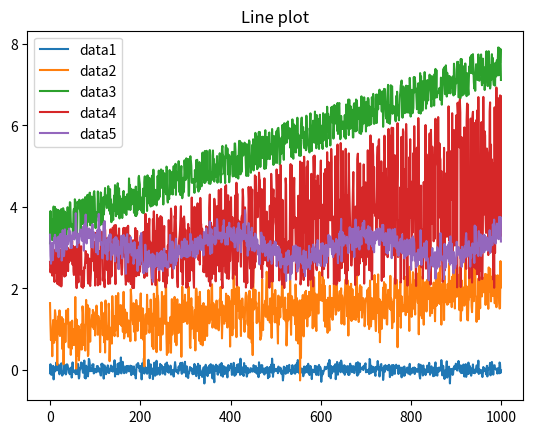
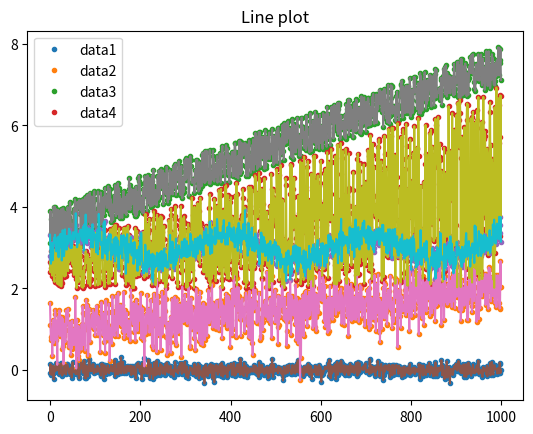
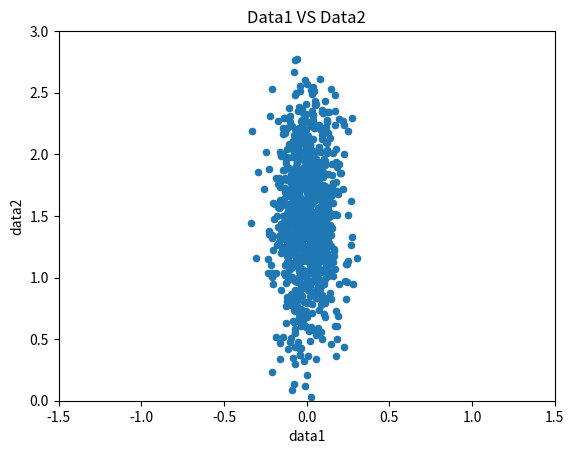
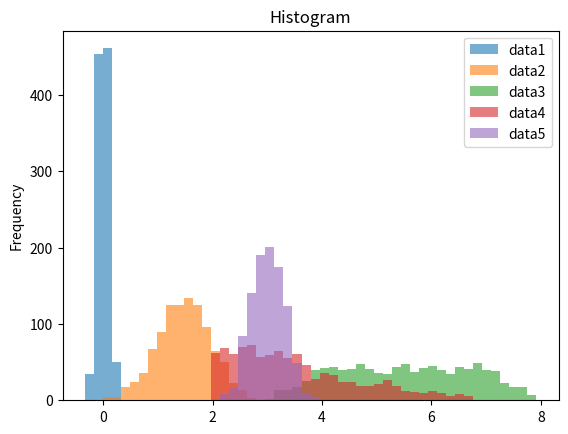
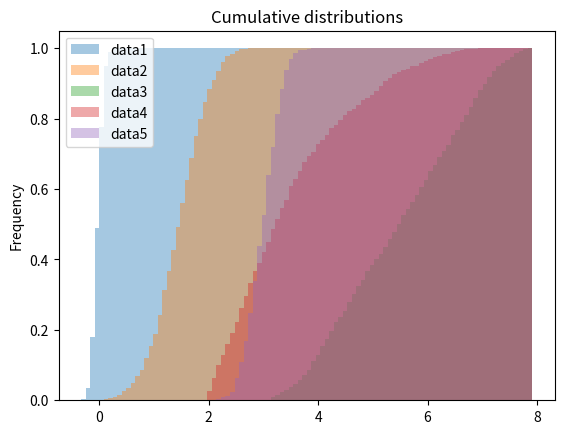
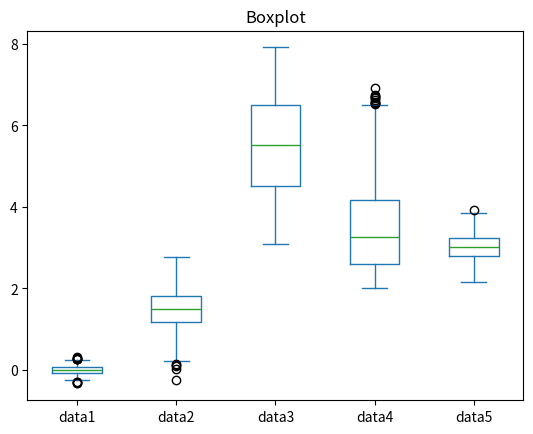
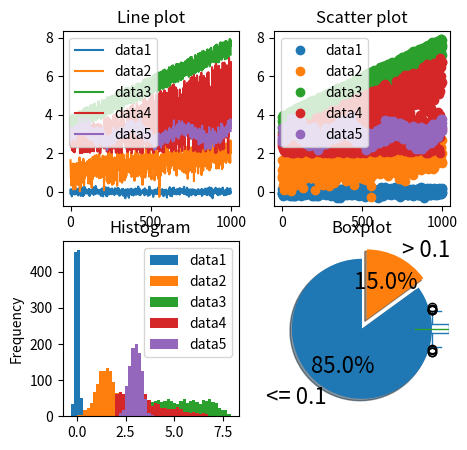
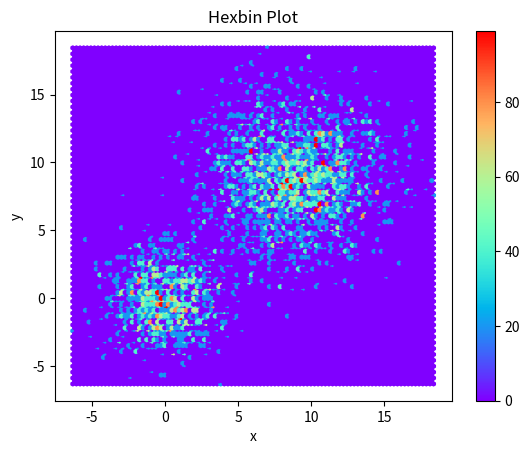

Write the Python code that produced these figures, in order.
import numpy as np
import matplotlib.pyplot as plt
import pandas as pd


N = 1000
# generate N points gaussian distributed with std-deviation of 0.1
data1 = np.random.normal(0, 0.1, N)

# generate gaussian distributed and push all points linearly increasing from 0 to 1 
data2 = (np.random.normal(1, 0.4, N) + np.linspace(0, 1, N))

# generate uniformally distributed data, with uniformally increased by 2 and linearly increasing from 1 to 5
data3 = 2 + (np.random.random(N) + np.linspace(1, 5, N))

# 2 + generate uniformally distributed data scaling it with data points linearly increasing from 1 to 5
data4 = 2 + (np.random.random(N) * np.linspace(1, 5, N))

# gaussian distributed data increased with a sine data
data5 = (np.random.normal(3, 0.2, N) + 0.3 * np.sin(np.linspace(0, 20, N)))


# Create a data frame with data vertically stacked
data = np.vstack([data1, data2, data3, data4, data5])
data = data.transpose()
cols = ['data1', 'data2', 'data3', 'data4', 'data5']
df = pd.DataFrame(data, columns=cols)

# Plotting using dataframe:
df.plot(title='Line plot');
df.plot(style='.', title='Scatter Plot'); # Plot with dots

# Plot using matplotlib
from matplotlib import pyplot as plt
plt.plot(df)
plt.title('Line plot')
plt.legend(['data1', 'data2', 'data3', 'data4']);

# To see if there is correlation between 2 data points
df.plot(kind='scatter', x='data1', y='data2', xlim=(-1.5, 1.5), ylim=(0, 3), title='Data1 VS Data2');


# Histogram to check frequency of occurence of data. It can be normal, exponential etc
# The data is divided into 50 ranges (bins) and number of data points in that bin are plotted against the range
df.plot(kind='hist', bins=50, title='Histogram', alpha=0.6); # bins to decide the number of buckets


# Cummulative distribution helps understand what fraction of samples are below a bin
df.plot(kind='hist', bins=100, title='Cumulative distributions', density=True, cumulative=True, alpha=0.4);

# Box plots help understand a couple of things:
# Median of the data, Gaussian approximation confidence internval, If data is biased around the median, Outliers in the data
df.plot(kind='box', title='Boxplot');

# Subplots - multiple plots in the same graph

# Plot graph as 2x2 figure
fig, ax = plt.subplots(2, 2, figsize=(16,12))

# plot 1 for 0,0 position
df.plot(ax=ax[0][0], title='Line plot')

# plot 2 for 0,1 position
df.plot(ax=ax[0][1], style='o', title='Scatter plot')

# plot 3 for 1,0 position
df.plot(ax=ax[1][0], kind='hist', bins=50, title='Histogram')

# plot 4 for 1,1 position
df.plot(ax=ax[1][1], kind='box', title='Boxplot');

# Pie charts generally used to project value counts
gt01 = df['data1'] > 0.1    # Label data (True or False) where data1 is greater than 0.1. Get it as dataframe gt01
piecounts = gt01.value_counts()   # Get value counts of True and False
piecounts.plot(kind='pie', figsize=(5, 5), explode=[0, 0.15], labels=['<= 0.1', '> 0.1'], autopct='%1.1f%%', shadow=True, startangle=90, fontsize=16);

# Hexbin plot: Used to draw bins in 2D space

# Create 2 datasets with (x,y) points, distributed around (0,0) and (9,9)
dat1 = np.random.normal((0, 0), 2, size=(1000, 2))
dat2 = np.random.normal((9, 9), 3, size=(2000, 2))
data = np.vstack([dat1, dat2])
df = pd.DataFrame(data, columns=['x', 'y'])  # Vertically stack data1, data2 and label the points 'x' and 'y'

# Draw hexbin which shows in 2D space the distribution and the centers of the distributions
# We can also do a scatter plot, but hexbin creates bins and color codes the density
df.plot(kind='hexbin', x='x', y='y', bins=100, cmap='rainbow', title='Hexbin Plot');
